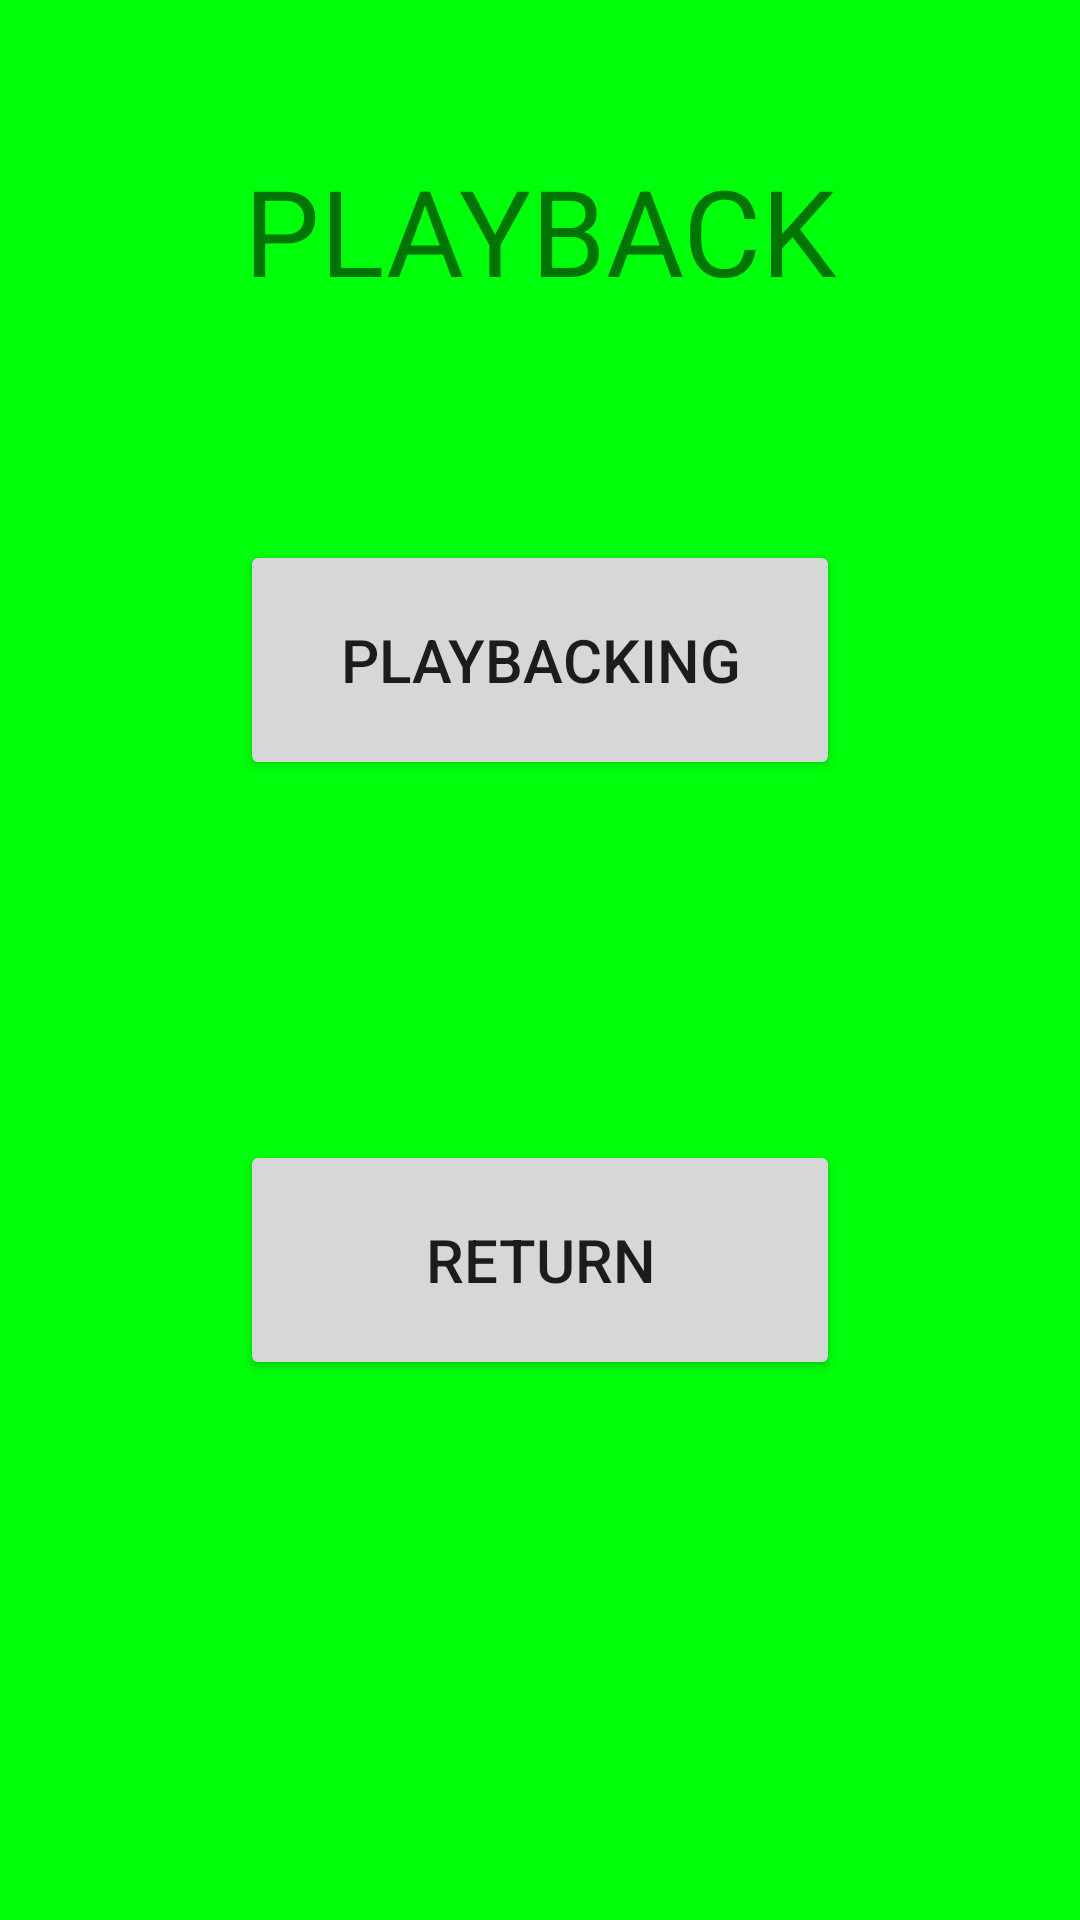

Android layout source for this screen:
<!-- AndroidManifest.xml: application theme Theme.VoiceMemoApp -->
<!-- res/layout/fragment_playback.xml -->
<?xml version="1.0" encoding="utf-8"?>
<FrameLayout xmlns:android="http://schemas.android.com/apk/res/android"
    xmlns:tools="http://schemas.android.com/tools"
    android:layout_width="match_parent"
    android:layout_height="match_parent"
    android:background="#00FF0A"
    tools:context=".PlaybackFragment">

    <Button
        android:id="@+id/playbackingButton"
        android:layout_width="200dp"
        android:layout_height="80dp"
        android:layout_gravity="center"
        android:layout_marginBottom="100dp"
        android:text="@string/playbackingButton"
        android:textSize="20dp" />

    <Button
        android:id="@+id/returnButton"
        android:layout_width="200dp"
        android:layout_height="80dp"
        android:layout_gravity="center"
        android:layout_marginTop="100dp"
        android:text="@string/returnButton"
        android:textSize="20dp" />

    <TextView
        android:id="@+id/textView"
        android:layout_width="wrap_content"
        android:layout_height="wrap_content"
        android:layout_gravity="center_horizontal"
        android:layout_marginTop="50dp"
        android:text="@string/playbackText"
        android:textSize="40dp" />
</FrameLayout>
<!-- resources referenced by this layout -->
<resources>
  <string name="playbackText">PLAYBACK</string>
  <string name="playbackingButton">playbacking</string>
  <string name="returnButton">return</string>
  <style name="Theme.VoiceMemoApp" parent="Theme.MaterialComponents.DayNight.DarkActionBar">
          
          <item name="colorPrimary">@color/purple_500</item>
          <item name="colorPrimaryVariant">@color/purple_700</item>
          <item name="colorOnPrimary">@color/white</item>
          
          <item name="colorSecondary">@color/teal_200</item>
          <item name="colorSecondaryVariant">@color/teal_700</item>
          <item name="colorOnSecondary">@color/black</item>
          
          <item name="android:statusBarColor" tools:targetApi="l">?attr/colorPrimaryVariant</item>
          
  
          <item name="windowNoTitle">true</item>
          <item name="windowActionBar">false</item>
          <item name="android:windowFullscreen">true</item>
          <item name="android:windowContentOverlay">@null</item>
      </style>
  <!-- not gathered from this repository: default colours our renderer supplied (Android Studio template values) -->
  <color name="purple_500">#FF6200EE</color>
  <color name="purple_700">#FF3700B3</color>
  <color name="teal_200">#FF03DAC5</color>
  <color name="teal_700">#FF018786</color>
  <color name="black">#FF000000</color>
  <color name="white">#FFFFFFFF</color>
</resources>
